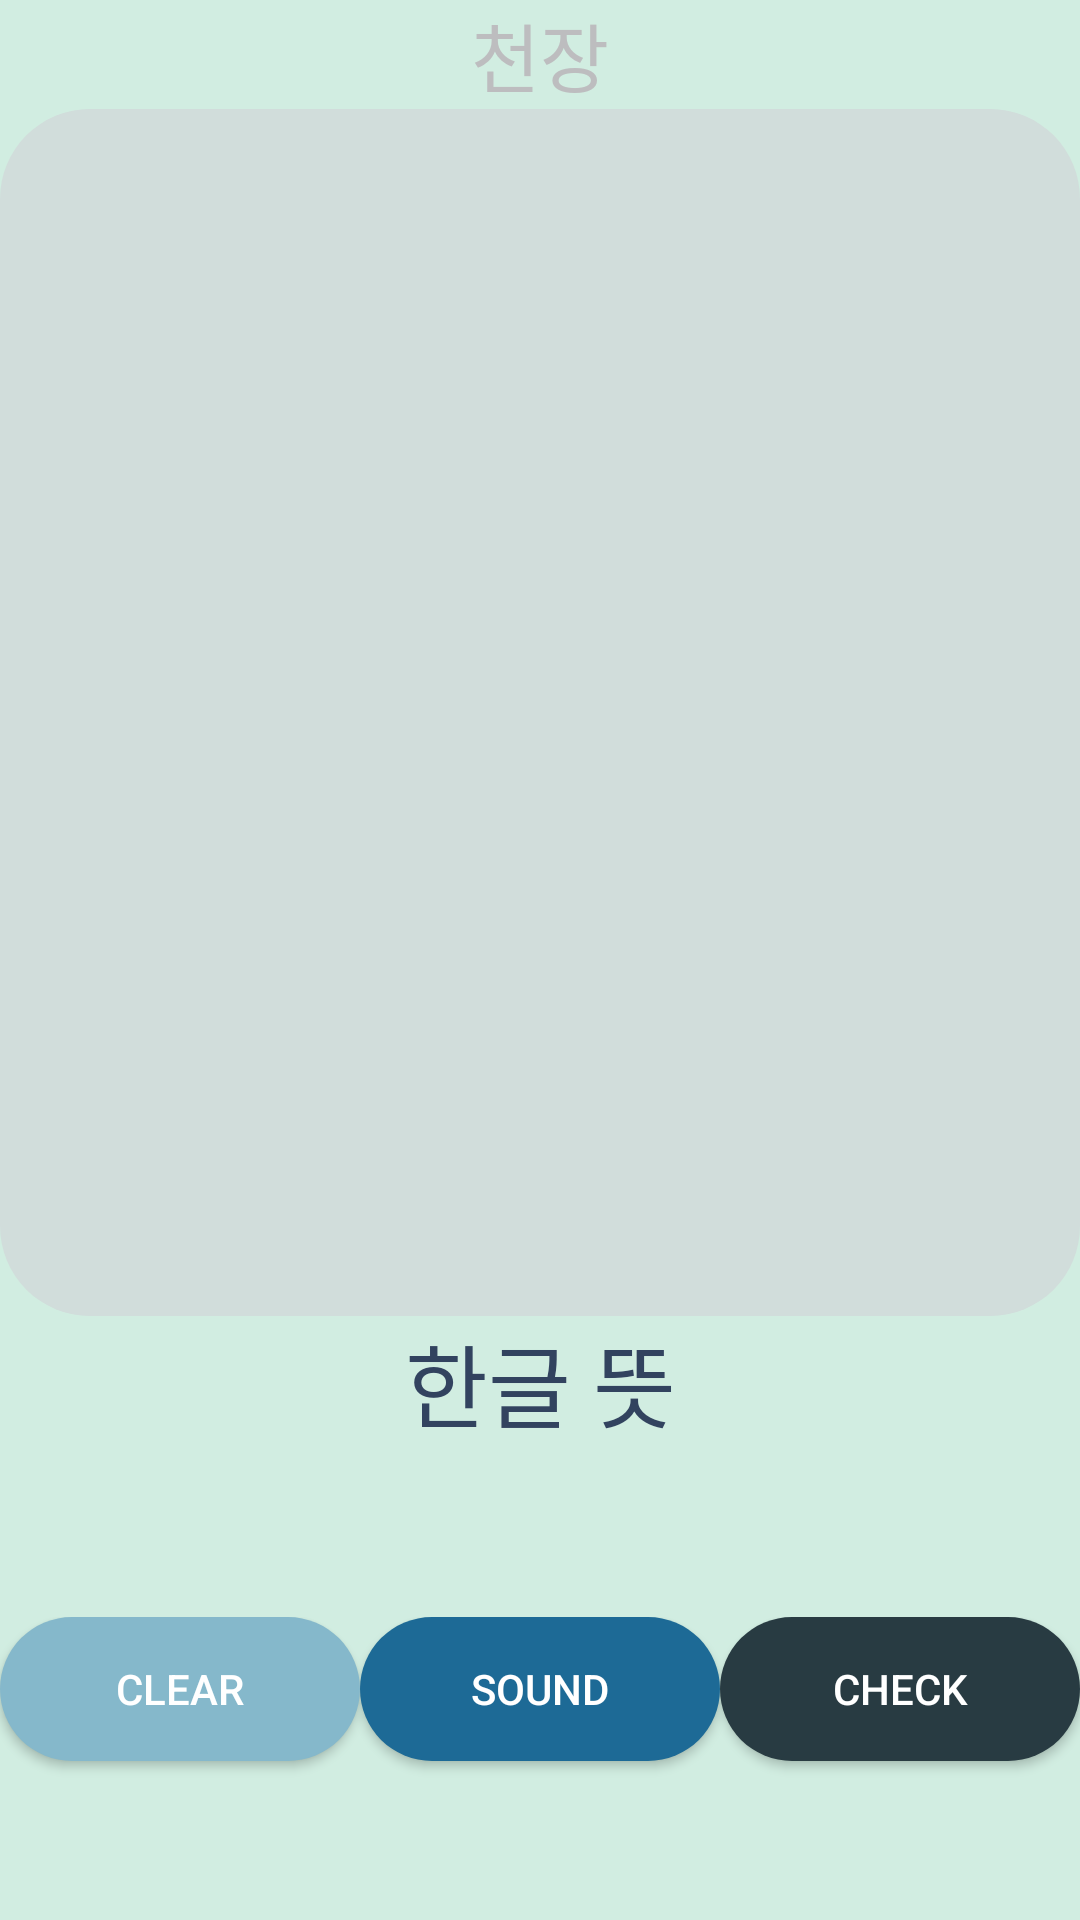

This screen was rendered from an Android layout file. Write that file and the resources it references.
<!-- AndroidManifest.xml: application theme Theme.AppCompat.NoActionBar -->
<!-- res/layout/activity_write_action.xml -->
<?xml version="1.0" encoding="utf-8"?>
<LinearLayout xmlns:android="http://schemas.android.com/apk/res/android"
    android:layout_width="match_parent"
    android:layout_height="match_parent"
    android:orientation="vertical"
    android:background="#d1ede1">

    <TextView
        android:id="@+id/textView"
        android:layout_width="match_parent"
        android:layout_height="wrap_content"
        android:text="천장"
        android:textColor="#bdbdbf"
        android:textSize="25dp"
        android:textAlignment="center"/>

    <LinearLayout
        android:id="@+id/writingtvget"
        android:layout_width="match_parent"
        android:layout_height="0dp"
        android:layout_weight="0.8"
        android:orientation="vertical"
        android:background="@drawable/writeaction_main"/>

    <TextView
        android:id="@+id/writingtvhangle"
        android:layout_width="match_parent"
        android:layout_height="0dp"
        android:layout_weight="0.2"
        android:text="한글 뜻"
        android:textAlignment="center"
        android:textColor="#32435f"
        android:textSize="30dp" />

    <LinearLayout

        android:layout_width="match_parent"
        android:layout_height="0dp"
        android:layout_weight="0.2"
        android:orientation="horizontal">

        <Button
            android:id="@+id/writingbtnclear"
            android:layout_width="wrap_content"
            android:layout_height="wrap_content"
            android:layout_weight="1"
            android:text="clear"
            android:background="@drawable/writeaction_button1"/>

        <Button
            android:id="@+id/writingbtnsound"
            android:layout_width="wrap_content"
            android:layout_height="wrap_content"
            android:layout_weight="1"
            android:text="sound"
            android:background="@drawable/writeaction_button2"/>

        <Button
            android:id="@+id/writingbtncheck"
            android:layout_width="wrap_content"
            android:layout_height="wrap_content"
            android:layout_weight="1"
            android:text="check"
            android:background="@drawable/writeaction_button3"/>

    </LinearLayout>
</LinearLayout>
<!-- resources referenced by this layout -->
<resources>
  <!-- drawable writeaction_button1 (drawable) -->
  <?xml version="1.0" encoding="utf-8"?>
  <shape xmlns:android="http://schemas.android.com/apk/res/android">
      <solid android:color="#85b8cb"/>
      <corners android:radius="30dp"/>
  </shape>
  <!-- drawable writeaction_button2 (drawable) -->
  <?xml version="1.0" encoding="utf-8"?>
  <shape xmlns:android="http://schemas.android.com/apk/res/android">
      <solid android:color="#1d6a96"/>
      <corners android:radius="30dp"/>
  </shape>
  <!-- drawable writeaction_button3 (drawable) -->
  <?xml version="1.0" encoding="utf-8"?>
  <shape xmlns:android="http://schemas.android.com/apk/res/android">
      <solid android:color="#283b42"/>
      <corners android:radius="30dp"/>
  </shape>
  <!-- drawable writeaction_main (drawable) -->
  <?xml version="1.0" encoding="utf-8"?>
  <shape xmlns:android="http://schemas.android.com/apk/res/android">
      <solid android:color="#d1dddb"/>
      <corners android:radius="30dp"/>
  </shape>
</resources>
